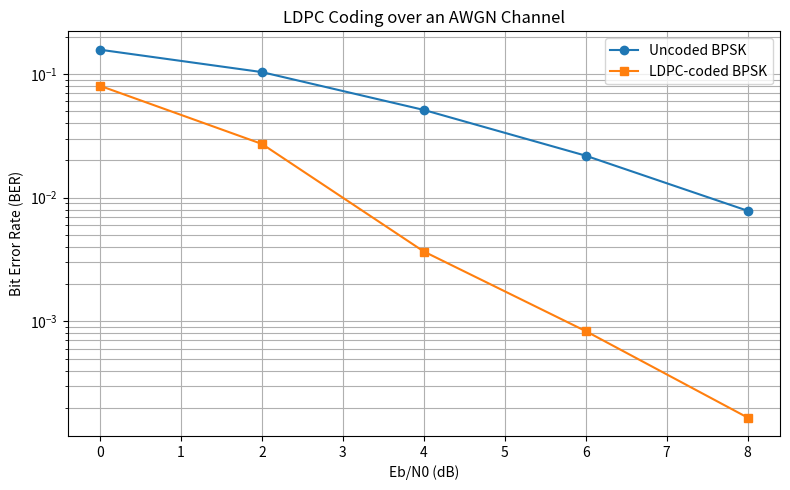

The matplotlib source for this figure:
import numpy as np
import matplotlib.pyplot as plt

# 1. Parity-check matrix
H = np.array([
    [1, 1, 0, 1, 0, 0],
    [0, 1, 1, 0, 1, 0],
    [1, 0, 1, 0, 0, 1]
], dtype=int)

K = 3
N = 6
RATE = K / N


# 2. LDPC encoder
def ldpc_encode(u):
    p1 = u[0] ^ u[1]
    p2 = u[1] ^ u[2]
    p3 = u[0] ^ u[2]

    return np.array(
        [u[0], u[1], u[2], p1, p2, p3],
        dtype=int
    )


# 3. Belief propagation decoder
def ldpc_decode(llr, max_iter=30):
    check_idx, var_idx = np.where(H == 1)
    num_edges = len(check_idx)

    check_edges = [
        np.where(check_idx == i)[0]
        for i in range(H.shape[0])
    ]
    var_edges = [
        np.where(var_idx == j)[0]
        for j in range(N)
    ]

    q = llr[var_idx].astype(float).copy()
    r = np.zeros(num_edges)

    for _ in range(max_iter):

        # Check-node update
        for edges in check_edges:
            for e in edges:
                other = edges[edges != e]
                product = np.prod(np.tanh(q[other] / 2))
                product = np.clip(product, -0.999999, 0.999999)
                r[e] = 2 * np.arctanh(product)

        # Posterior bit reliability
        posterior = llr.copy()

        for j, edges in enumerate(var_edges):
            posterior[j] += np.sum(r[edges])

        decoded = (posterior < 0).astype(int)

        # Check parity constraints
        if np.all((H @ decoded) % 2 == 0):
            break

        # Variable-node update
        for j, edges in enumerate(var_edges):
            for e in edges:
                other = edges[edges != e]
                q[e] = llr[j] + np.sum(r[other])

    return decoded


# 4. AWGN simulation
def simulate(snr_db_values, frames=2000):
    rng = np.random.default_rng(42)

    ber_uncoded = []
    ber_ldpc = []

    for snr_db in snr_db_values:
        eb_n0 = 10 ** (snr_db / 10)
        sigma = np.sqrt(1 / (2 * RATE * eb_n0))

        error_uncoded = 0
        error_ldpc = 0
        total_bits = 0

        for _ in range(frames):
            # Generate information bits
            u = rng.integers(0, 2, K)

            # Encode
            codeword = ldpc_encode(u)

            # BPSK: 0 -> +1, 1 -> -1
            tx = 1 - 2 * codeword

            # Add AWGN
            rx = tx + sigma * rng.standard_normal(N)

            # Uncoded reference
            decoded_uncoded = (rx[:K] < 0).astype(int)

            # Soft information for LDPC decoder
            llr = 2 * rx / (sigma ** 2)
            decoded_ldpc = ldpc_decode(llr)

            # Count information-bit errors
            error_uncoded += np.sum(decoded_uncoded != u)
            error_ldpc += np.sum(decoded_ldpc[:K] != u)
            total_bits += K

        ber_uncoded.append(error_uncoded / total_bits)
        ber_ldpc.append(error_ldpc / total_bits)

    return np.array(ber_uncoded), np.array(ber_ldpc)


# 5. Run simulation
snr_db = np.array([0, 2, 4, 6, 8])

ber_uncoded, ber_ldpc = simulate(snr_db)

print("Eb/N0 (dB) | Uncoded BER | LDPC BER")
print("-----------------------------------")

for snr, b1, b2 in zip(snr_db, ber_uncoded, ber_ldpc):
    print(f"{snr:10.1f} | {b1:11.6f} | {b2:8.6f}")


# 6. Plot BER curves
plt.figure(figsize=(8, 5))

floor = 1 / (2000 * K)

plt.semilogy(
    snr_db,
    np.maximum(ber_uncoded, floor),
    'o-', label='Uncoded BPSK'
)

plt.semilogy(
    snr_db,
    np.maximum(ber_ldpc, floor),
    's-', label='LDPC-coded BPSK'
)

plt.xlabel('Eb/N0 (dB)')
plt.ylabel('Bit Error Rate (BER)')
plt.title('LDPC Coding over an AWGN Channel')
plt.grid(True, which='both')
plt.legend()
plt.tight_layout()
plt.show()
